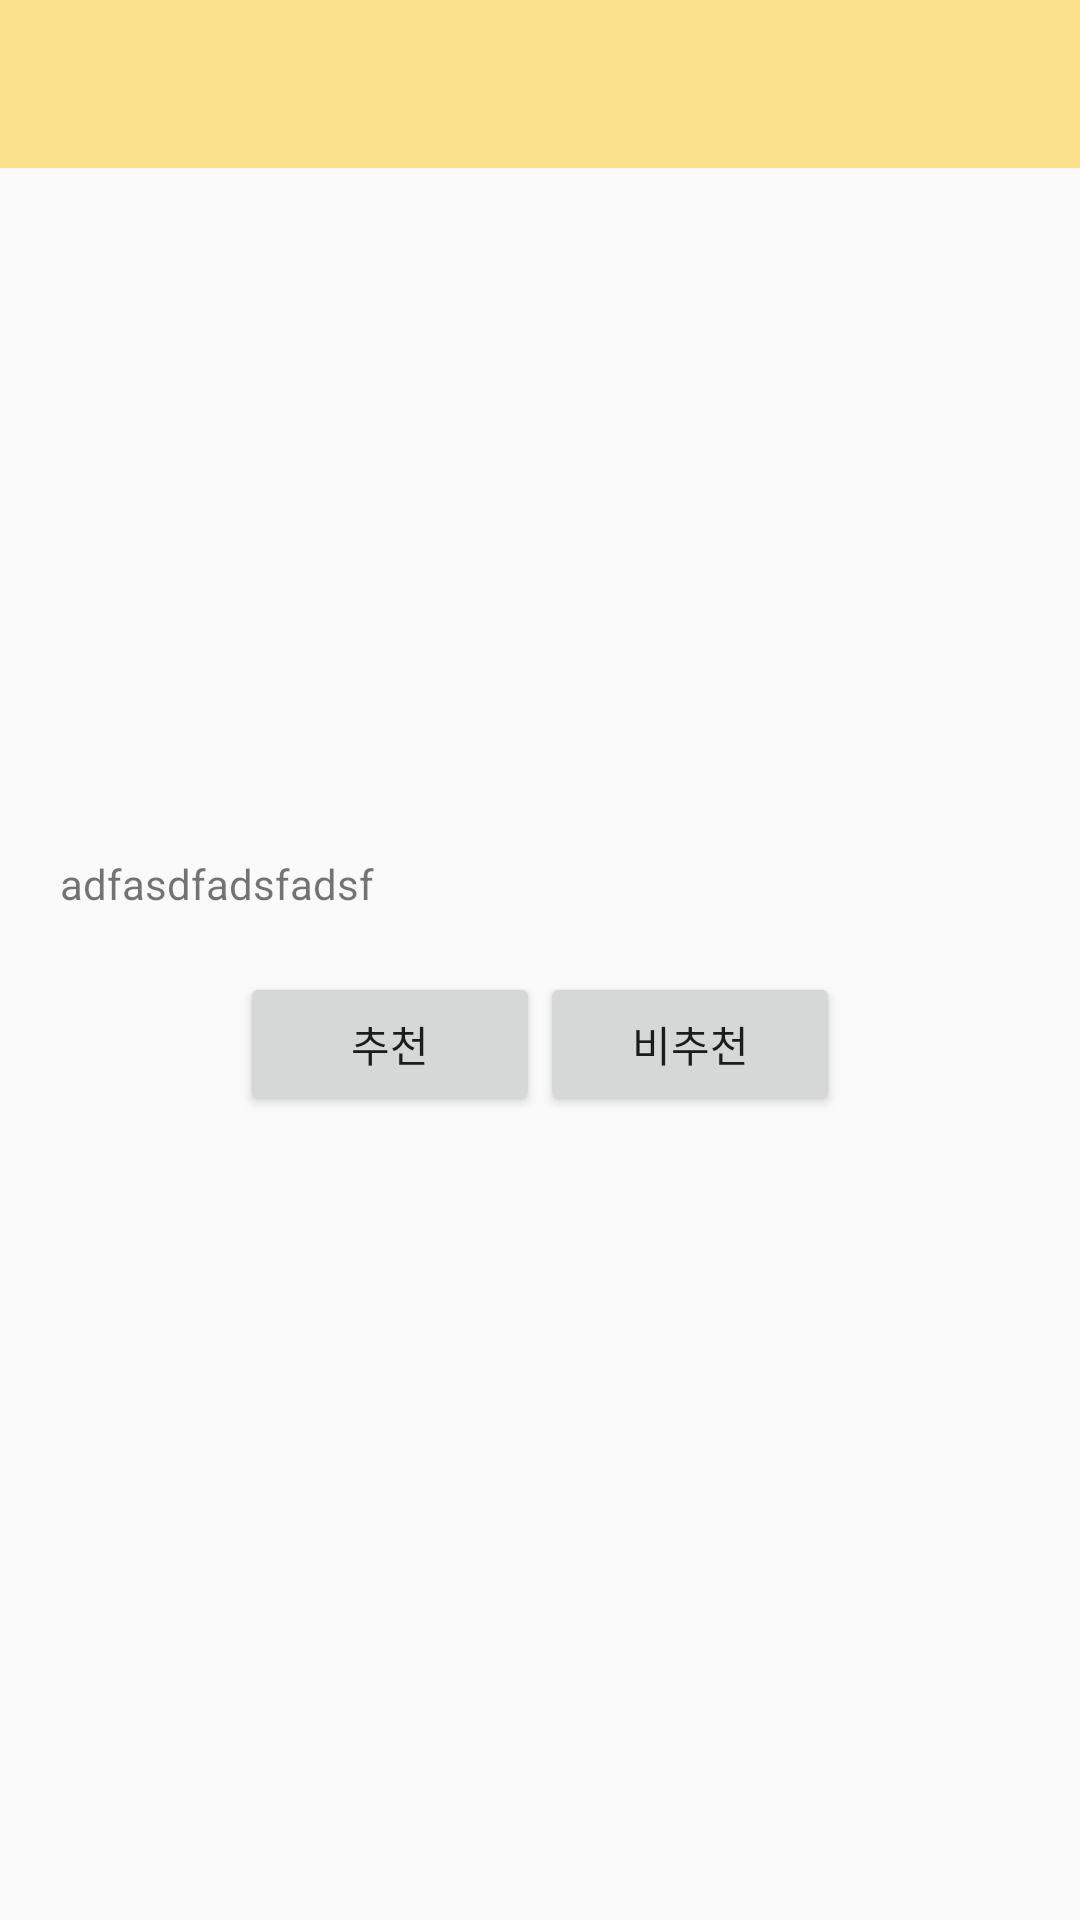

Android layout source for this screen:
<!-- AndroidManifest.xml: application theme AppTheme -->
<!-- res/layout/activity_review.xml -->
<?xml version="1.0" encoding="utf-8"?>
<LinearLayout xmlns:android="http://schemas.android.com/apk/res/android"
    android:orientation="vertical" android:layout_width="match_parent"
    android:layout_height="match_parent"
    android:id="@+id/container">

    <include
        android:id="@+id/toolbar"
        layout="@layout/tool_bar" />

    <ScrollView
        android:layout_width="match_parent"
        android:layout_height="match_parent">
        <LinearLayout
            android:layout_width="match_parent"
            android:layout_height="match_parent"
            android:orientation="vertical">
            <android.support.v4.view.ViewPager
                    android:id="@+id/viewPager"
                    android:layout_width="match_parent"
                    android:layout_height="180dp"/>

            <TextView
                android:id="@+id/user"
                android:layout_width="wrap_content"
                android:layout_height="wrap_content"
                android:layout_marginLeft="20dp"
                android:layout_marginBottom="10dp"/>

            <TextView
                android:id="@+id/review"
                android:layout_width="match_parent"
                android:layout_height="wrap_content"
                android:layout_margin="20dp"
                android:text="adfasdfadsfadsf"
                />

            <LinearLayout
                android:layout_width="match_parent"
                android:layout_height="wrap_content"
                android:orientation="horizontal"
                android:gravity="center">
                <Button
                    android:id="@+id/recommend"
                    android:layout_width="100dp"
                    android:layout_height="wrap_content"
                    android:text="추천" />

                <Button
                    android:id="@+id/un_recommend"
                    android:layout_width="100dp"
                    android:layout_height="wrap_content"
                    android:text="비추천" />
            </LinearLayout>
        </LinearLayout>

    </ScrollView>
</LinearLayout>
<!-- res/layout/tool_bar.xml (included above) -->
<?xml version="1.0" encoding="utf-8"?>
<android.support.v7.widget.Toolbar xmlns:android="http://schemas.android.com/apk/res/android"
    xmlns:local="http://schemas.android.com/apk/res-auto"
    android:id="@+id/tool_bar"
    android:layout_width="match_parent"
    android:layout_height="?attr/actionBarSize"
    android:minHeight="?attr/actionBarSize"
    android:background="?attr/colorPrimary"
    local:theme="@style/ThemeOverlay.AppCompat.Dark"
    local:popupTheme="@style/ThemeOverlay.AppCompat.Dark">

</android.support.v7.widget.Toolbar>
<!-- resources referenced by this layout -->
<resources>
  <style name="AppTheme" parent="Theme.AppCompat.Light.NoActionBar">
          
          <item name="colorPrimary">@color/colorPrimary</item>
          <item name="colorPrimaryDark">@color/colorPrimaryDark</item>
          <item name="colorAccent">@color/colorAccent</item>
      </style>
  <color name="colorPrimary">#FAE08B</color>
  <color name="colorPrimaryDark">#FFE57F</color>
  <color name="colorAccent">#FF4081</color>
</resources>
